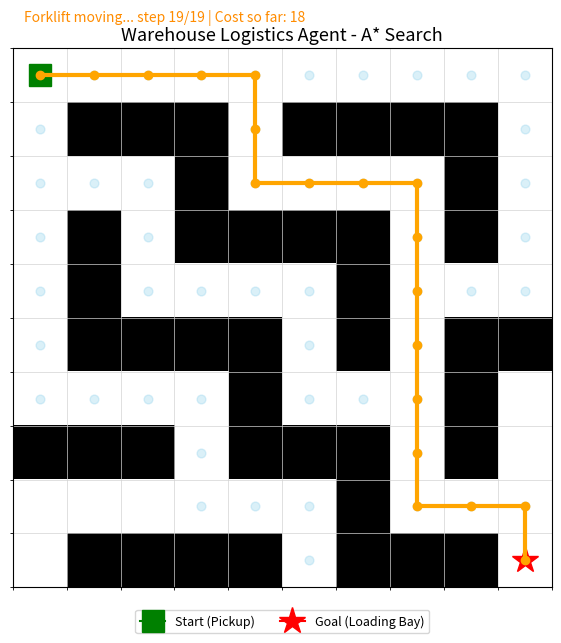

Generate this figure with matplotlib:
"""
AI Express Hackathon - Track 1: Warehouse Logistics Agent
Unit 2 - Informed Search (A* with Manhattan Distance heuristic)

Scenario:
An autonomous forklift picks up a package and delivers it to a
designated loading bay in a grid warehouse containing static shelf
(obstacle) cells.
"""

import heapq
import time
import numpy as np
import matplotlib.pyplot as plt
import matplotlib.animation as animation

# ------------------------------------------------------------------
# WAREHOUSE GRID DEFINITION
#    0 = free cell, 1 = shelf / obstacle
# ------------------------------------------------------------------
GRID = [
    [0, 0, 0, 0, 0, 0, 0, 0, 0, 0],
    [0, 1, 1, 1, 0, 1, 1, 1, 1, 0],
    [0, 0, 0, 1, 0, 0, 0, 0, 1, 0],
    [0, 1, 0, 1, 1, 1, 1, 0, 1, 0],
    [0, 1, 0, 0, 0, 0, 1, 0, 0, 0],
    [0, 1, 1, 1, 1, 0, 1, 0, 1, 1],
    [0, 0, 0, 0, 1, 0, 0, 0, 1, 0],
    [1, 1, 1, 0, 1, 1, 1, 0, 1, 0],
    [0, 0, 0, 0, 0, 0, 1, 0, 0, 0],
    [0, 1, 1, 1, 1, 0, 1, 1, 1, 0],
]

START = (0, 0)          # forklift pickup point (row, col)
GOAL = (9,9)            # designated loading bay (row, col)

ROWS = len(GRID)
COLS = len(GRID[0])


# ------------------------------------------------------------------
# HEURISTIC: MANHATTAN DISTANCE  h(n) = |x1-x2| + |y1-y2|
# ------------------------------------------------------------------
def manhattan(a, b):
    return abs(a[0] - b[0]) + abs(a[1] - b[1])


# ------------------------------------------------------------------
# A* SEARCH
# ------------------------------------------------------------------
def neighbors(node):
    r, c = node
    candidates = [(r - 1, c), (r + 1, c), (r, c - 1), (r, c + 1)]
    for nr, nc in candidates:
        if 0 <= nr < ROWS and 0 <= nc < COLS and GRID[nr][nc] == 0:
            yield (nr, nc)


def a_star(start, goal):
    open_heap = [(manhattan(start, goal), 0, start)]  # (f, g, node)
    came_from = {}
    g_score = {start: 0}
    closed = set()
    expanded_order = []          # for visualization / logging
    expanded_count = 0

    while open_heap:
        f, g, current = heapq.heappop(open_heap)

        if current in closed:
            continue
        closed.add(current)
        expanded_order.append(current)
        expanded_count += 1

        print(f"[EXPAND #{expanded_count}] node={current}  g={g}  f={f:.1f}")

        if current == goal:
            path = [current]
            while current in came_from:
                current = came_from[current]
                path.append(current)
            path.reverse()
            return path, expanded_order, g_score[goal], expanded_count

        for neighbor in neighbors(current):
            tentative_g = g_score[current] + 1  # uniform step cost
            if neighbor not in g_score or tentative_g < g_score[neighbor]:
                g_score[neighbor] = tentative_g
                f_score = tentative_g + manhattan(neighbor, goal)
                came_from[neighbor] = current
                heapq.heappush(open_heap, (f_score, tentative_g, neighbor))

    return None, expanded_order, float("inf"), expanded_count


# ------------------------------------------------------------------
# RUN SEARCH + LOG RESULTS
# ------------------------------------------------------------------
print("=" * 60)
print("AI Express Hackathon - Track 1: Warehouse Logistics Agent")
print("Algorithm: A* Search | Heuristic: Manhattan Distance")
print("=" * 60)
print(f"Start: {START}   Goal: {GOAL}")
print("-" * 60)

t0 = time.time()
path, expanded_order, path_cost, expanded_count = a_star(START, GOAL)
t1 = time.time()

print("-" * 60)
if path:
    print(f"PATH FOUND. Total Path Cost: {path_cost}")
    print(f"Total Nodes Expanded: {expanded_count}")
    print(f"Execution Time: {(t1 - t0)*1000:.2f} ms")
    print(f"Path: {path}")
else:
    print("NO PATH FOUND.")
print("=" * 60)


# ------------------------------------------------------------------
# MATPLOTLIB ANIMATION
# ------------------------------------------------------------------
fig, ax = plt.subplots(figsize=(7, 7))
grid_np = np.array(GRID)

def draw_base():
    ax.clear()
    ax.imshow(grid_np, cmap="Greys", vmin=0, vmax=1)
    ax.set_xticks(np.arange(-0.5, COLS, 1), minor=True)
    ax.set_yticks(np.arange(-0.5, ROWS, 1), minor=True)
    ax.grid(which="minor", color="lightgray", linewidth=0.5)
    ax.set_xticks([])
    ax.set_yticks([])
    ax.plot(START[1], START[0], marker="s", markersize=16, color="green", label="Start (Pickup)")
    ax.plot(GOAL[1], GOAL[0], marker="*", markersize=20, color="red", label="Goal (Loading Bay)")
    ax.set_title("Warehouse Logistics Agent - A* Search", fontsize=13)
    ax.legend(loc="upper center", bbox_to_anchor=(0.5, -0.03), ncol=2, fontsize=9)

# Frame sequence: first show explored nodes, then animate the final path
explored_xy = [(n[1], n[0]) for n in expanded_order]
path_xy = [(n[1], n[0]) for n in path] if path else []

total_frames = len(explored_xy) + len(path_xy)

def update(frame):
    draw_base()
    if frame < len(explored_xy):
        xs = [p[0] for p in explored_xy[:frame + 1]]
        ys = [p[1] for p in explored_xy[:frame + 1]]
        ax.scatter(xs, ys, c="skyblue", s=60, alpha=0.6, label="Expanded")
        ax.text(0.02, 1.05, f"Expanding nodes... ({frame+1}/{len(explored_xy)})",
                transform=ax.transAxes, fontsize=10, color="blue")
    else:
        p_idx = frame - len(explored_xy)
        xs = [p[0] for p in explored_xy]
        ys = [p[1] for p in explored_xy]
        ax.scatter(xs, ys, c="skyblue", s=40, alpha=0.3)
        px = [p[0] for p in path_xy[:p_idx + 1]]
        py = [p[1] for p in path_xy[:p_idx + 1]]
        ax.plot(px, py, c="orange", linewidth=3, marker="o", markersize=6, label="Forklift Path")
        ax.text(0.02, 1.05, f"Forklift moving... step {p_idx+1}/{len(path_xy)} | "
                             f"Cost so far: {p_idx}",
                transform=ax.transAxes, fontsize=10, color="darkorange")
    return []

ani = animation.FuncAnimation(fig, update, frames=total_frames, interval=120, repeat=False)

# Save as GIF for the submission video / README, and show live window
ani.save("forklift_astar.gif", writer="pillow", fps=8)
print("Saved animation to forklift_astar.gif")

plt.show()
